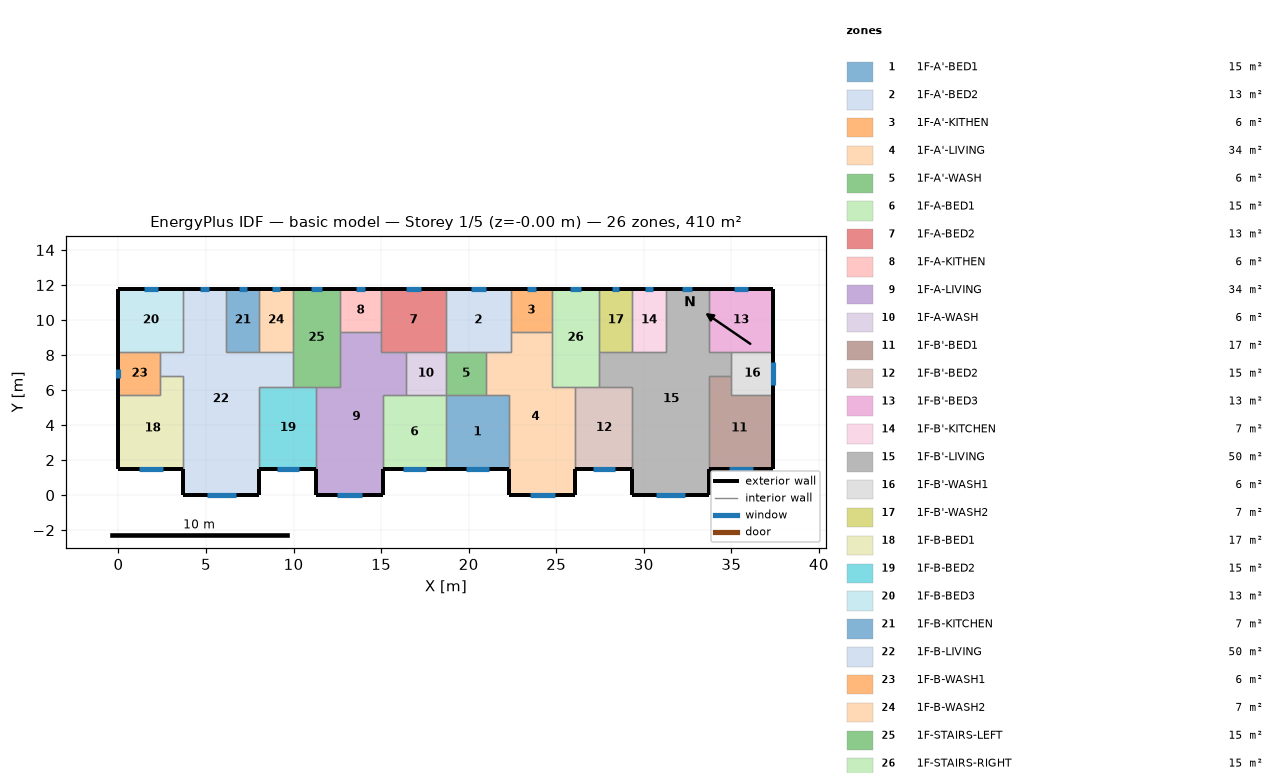
=== STOREY PLAN SPEC (per zone: floor XY polygon, exterior-wall plan segments, windows/doors) ===
zone 1: 1F-A'-BED1  (15.1 m²)
  floor: (22.30, 5.70) (22.30, 1.50) (18.70, 1.50) (18.70, 5.70)
  exterior wall: (18.70, 1.50) – (22.30, 1.50)  [3.6 m]
    window: (19.83, 1.50) – (21.17, 1.50)  [1.3 m²]
  interior walls: 4
zone 2: 1F-A'-BED2  (13.3 m²)
  floor: (22.40, 11.80) (22.40, 8.20) (18.70, 8.20) (18.70, 11.80)
  exterior wall: (22.40, 11.80) – (18.70, 11.80)  [3.7 m]
    window: (20.96, 11.80) – (20.14, 11.80)  [0.8 m²]
  interior walls: 5
zone 3: 1F-A'-KITHEN  (5.9 m²)
  floor: (22.40, 11.80) (24.75, 11.80) (24.75, 9.31) (22.40, 9.31)
  exterior wall: (24.75, 11.80) – (22.40, 11.80)  [2.3 m]
    window: (23.84, 11.80) – (23.31, 11.80)  [0.5 m²]
  interior walls: 3
zone 4: 1F-A'-LIVING  (34.3 m²)
  floor: (24.75, 9.31) (24.75, 6.20) (26.10, 6.20) (26.10, 0.00) (22.30, 0.00) (22.30, 5.70) (21.00, 5.70) (21.00, 8.20) (22.40, 8.20) (22.40, 9.31)
  exterior wall: (22.30, 1.50) – (22.30, 0.00)  [1.5 m]
  exterior wall: (26.10, 0.00) – (26.10, 1.50)  [1.5 m]
  exterior wall: (22.30, 0.00) – (26.10, 0.00)  [3.8 m]
    window: (23.49, 0.00) – (24.91, 0.00)  [1.4 m²]
  interior walls: 9
zone 5: 1F-A'-WASH  (5.7 m²)
  floor: (21.00, 8.20) (21.00, 5.70) (18.70, 5.70) (18.70, 8.20)
  interior walls: 4
zone 6: 1F-A-BED1  (15.1 m²)
  floor: (18.70, 5.70) (18.70, 1.50) (15.10, 1.50) (15.10, 5.70)
  exterior wall: (15.10, 1.50) – (18.70, 1.50)  [3.6 m]
    window: (16.23, 1.50) – (17.57, 1.50)  [1.3 m²]
  interior walls: 4
zone 7: 1F-A-BED2  (13.3 m²)
  floor: (15.00, 11.80) (18.70, 11.80) (18.70, 8.20) (15.00, 8.20)
  exterior wall: (18.70, 11.80) – (15.00, 11.80)  [3.7 m]
    window: (17.26, 11.80) – (16.44, 11.80)  [0.8 m²]
  interior walls: 5
zone 8: 1F-A-KITHEN  (5.9 m²)
  floor: (12.65, 11.80) (15.00, 11.80) (15.00, 9.31) (12.65, 9.31)
  exterior wall: (15.00, 11.80) – (12.65, 11.80)  [2.3 m]
    window: (14.09, 11.80) – (13.56, 11.80)  [0.5 m²]
  interior walls: 3
zone 9: 1F-A-LIVING  (34.3 m²)
  floor: (15.00, 9.31) (15.00, 8.20) (16.40, 8.20) (16.40, 5.70) (15.10, 5.70) (15.10, 0.00) (11.30, 0.00) (11.30, 6.20) (12.65, 6.20) (12.65, 9.31)
  exterior wall: (11.30, 1.50) – (11.30, 0.00)  [1.5 m]
  exterior wall: (15.10, 0.00) – (15.10, 1.50)  [1.5 m]
  exterior wall: (11.30, 0.00) – (15.10, 0.00)  [3.8 m]
    window: (12.49, 0.00) – (13.91, 0.00)  [1.4 m²]
  interior walls: 9
zone 10: 1F-A-WASH  (5.7 m²)
  floor: (16.40, 8.20) (18.70, 8.20) (18.70, 5.70) (16.40, 5.70)
  interior walls: 4
zone 11: 1F-B'-BED1  (17.0 m²)
  floor: (35.00, 6.80) (35.00, 5.70) (37.40, 5.70) (37.40, 1.50) (33.70, 1.50) (33.70, 6.80)
  exterior wall: (33.70, 1.50) – (37.40, 1.50)  [3.7 m]
    window: (34.86, 1.50) – (36.24, 1.50)  [1.4 m²]
  exterior wall: (37.40, 1.50) – (37.40, 5.70)  [4.2 m]
  interior walls: 4
zone 12: 1F-B'-BED2  (15.3 m²)
  floor: (29.35, 6.20) (29.35, 1.50) (26.10, 1.50) (26.10, 6.20)
  exterior wall: (26.10, 1.50) – (29.35, 1.50)  [3.3 m]
    window: (27.12, 1.50) – (28.33, 1.50)  [1.2 m²]
  interior walls: 4
zone 13: 1F-B'-BED3  (13.3 m²)
  floor: (33.70, 11.80) (37.40, 11.80) (37.40, 8.20) (33.70, 8.20)
  exterior wall: (37.40, 8.20) – (37.40, 11.80)  [3.6 m]
  exterior wall: (37.40, 11.80) – (33.70, 11.80)  [3.7 m]
    window: (35.96, 11.80) – (35.14, 11.80)  [0.8 m²]
  interior walls: 3
zone 14: 1F-B'-KITCHEN  (6.8 m²)
  floor: (31.25, 11.80) (31.25, 8.20) (29.35, 8.20) (29.35, 11.80)
  exterior wall: (31.25, 11.80) – (29.35, 11.80)  [1.9 m]
    window: (30.51, 11.80) – (30.09, 11.80)  [0.4 m²]
  interior walls: 3
zone 15: 1F-B'-LIVING  (50.1 m²)
  floor: (33.70, 11.80) (33.70, 8.20) (35.00, 8.20) (35.00, 6.80) (33.70, 6.80) (33.70, 0.00) (29.35, 0.00) (29.35, 6.20) (27.45, 6.20) (27.45, 8.20) (31.25, 8.20) (31.25, 11.80)
  exterior wall: (29.35, 1.50) – (29.35, 0.00)  [1.5 m]
  exterior wall: (33.70, 11.80) – (31.25, 11.80)  [2.5 m]
    window: (32.75, 11.80) – (32.20, 11.80)  [0.5 m²]
  exterior wall: (33.70, 0.00) – (33.70, 1.50)  [1.5 m]
  exterior wall: (29.35, 0.00) – (33.70, 0.00)  [4.4 m]
    window: (30.71, 0.00) – (32.34, 0.00)  [1.6 m²]
  interior walls: 11
zone 16: 1F-B'-WASH1  (6.0 m²)
  floor: (35.00, 8.20) (37.40, 8.20) (37.40, 5.70) (35.00, 5.70)
  exterior wall: (37.40, 5.70) – (37.40, 8.20)  [2.5 m]
    window: (37.40, 6.30) – (37.40, 7.60)  [1.3 m²]
  interior walls: 4
zone 17: 1F-B'-WASH2  (6.8 m²)
  floor: (29.35, 11.80) (29.35, 8.20) (27.45, 8.20) (27.45, 11.80)
  exterior wall: (29.35, 11.80) – (27.45, 11.80)  [1.9 m]
    window: (28.61, 11.80) – (28.19, 11.80)  [0.4 m²]
  interior walls: 3
zone 18: 1F-B-BED1  (17.0 m²)
  floor: (3.70, 6.80) (3.70, 1.50) (0.00, 1.50) (0.00, 5.70) (2.40, 5.70) (2.40, 6.80)
  exterior wall: (0.00, 1.50) – (3.70, 1.50)  [3.7 m]
    window: (1.16, 1.50) – (2.54, 1.50)  [1.4 m²]
  exterior wall: (0.00, 5.70) – (0.00, 1.50)  [4.2 m]
  interior walls: 4
zone 19: 1F-B-BED2  (15.3 m²)
  floor: (11.30, 6.20) (11.30, 1.50) (8.05, 1.50) (8.05, 6.20)
  exterior wall: (8.05, 1.50) – (11.30, 1.50)  [3.3 m]
    window: (9.07, 1.50) – (10.28, 1.50)  [1.2 m²]
  interior walls: 4
zone 20: 1F-B-BED3  (13.3 m²)
  floor: (3.70, 11.80) (3.70, 8.20) (0.00, 8.20) (0.00, 11.80)
  exterior wall: (3.70, 11.80) – (0.00, 11.80)  [3.7 m]
    window: (2.26, 11.80) – (1.44, 11.80)  [0.8 m²]
  exterior wall: (0.00, 11.80) – (0.00, 8.20)  [3.6 m]
  interior walls: 3
zone 21: 1F-B-KITCHEN  (6.8 m²)
  floor: (6.15, 11.80) (8.05, 11.80) (8.05, 8.20) (6.15, 8.20)
  exterior wall: (8.05, 11.80) – (6.15, 11.80)  [1.9 m]
    window: (7.31, 11.80) – (6.89, 11.80)  [0.4 m²]
  interior walls: 3
zone 22: 1F-B-LIVING  (50.1 m²)
  floor: (3.70, 11.80) (6.15, 11.80) (6.15, 8.20) (9.95, 8.20) (9.95, 6.20) (8.05, 6.20) (8.05, 0.00) (3.70, 0.00) (3.70, 6.80) (2.40, 6.80) (2.40, 8.20) (3.70, 8.20)
  exterior wall: (6.15, 11.80) – (3.70, 11.80)  [2.5 m]
    window: (5.20, 11.80) – (4.65, 11.80)  [0.5 m²]
  exterior wall: (8.05, 0.00) – (8.05, 1.50)  [1.5 m]
  exterior wall: (3.70, 0.00) – (8.05, 0.00)  [4.3 m]
    window: (5.06, 0.00) – (6.69, 0.00)  [1.6 m²]
  exterior wall: (3.70, 1.50) – (3.70, 0.00)  [1.5 m]
  interior walls: 11
zone 23: 1F-B-WASH1  (6.0 m²)
  floor: (2.40, 8.20) (2.40, 5.70) (0.00, 5.70) (0.00, 8.20)
  exterior wall: (0.00, 8.20) – (0.00, 5.70)  [2.5 m]
    window: (0.00, 7.23) – (0.00, 6.67)  [0.6 m²]
  interior walls: 4
zone 24: 1F-B-WASH2  (6.8 m²)
  floor: (8.05, 11.80) (9.95, 11.80) (9.95, 8.20) (8.05, 8.20)
  exterior wall: (9.95, 11.80) – (8.05, 11.80)  [1.9 m]
    window: (9.21, 11.80) – (8.79, 11.80)  [0.4 m²]
  interior walls: 3
zone 25: 1F-STAIRS-LEFT  (15.1 m²)
  floor: (9.95, 11.80) (12.65, 11.80) (12.65, 6.20) (9.95, 6.20)
  exterior wall: (12.65, 11.80) – (9.95, 11.80)  [2.7 m]
    window: (11.60, 11.80) – (11.00, 11.80)  [0.6 m²]
  interior walls: 6
zone 26: 1F-STAIRS-RIGHT  (15.1 m²)
  floor: (27.45, 11.80) (27.45, 6.20) (24.75, 6.20) (24.75, 11.80)
  exterior wall: (27.45, 11.80) – (24.75, 11.80)  [2.7 m]
    window: (26.40, 11.80) – (25.80, 11.80)  [0.6 m²]
  interior walls: 6

=== DERIVED (storey summary) ===
Building: basic model
Storey: 1 of 5  (floor level z = -0.00 m)
Storey gross floor area: 409.7 m²
Zones on this storey: 26
  - 1F-A'-BED1: floor 15.1 m²; exterior wall 3.6 m (10.8 m²); 1 window(s) 1.3 m²; WWR 12.4%
  - 1F-A'-BED2: floor 13.3 m²; exterior wall 3.7 m (11.1 m²); 1 window(s) 0.8 m²; WWR 7.4%
  - 1F-A'-KITHEN: floor 5.9 m²; exterior wall 2.3 m (7.0 m²); 1 window(s) 0.5 m²; WWR 7.4%
  - 1F-A'-LIVING: floor 34.3 m²; exterior wall 6.8 m (20.4 m²); 1 window(s) 1.4 m²; WWR 7.0%
  - 1F-A'-WASH: floor 5.7 m²
  - 1F-A-BED1: floor 15.1 m²; exterior wall 3.6 m (10.8 m²); 1 window(s) 1.3 m²; WWR 12.4%
  - 1F-A-BED2: floor 13.3 m²; exterior wall 3.7 m (11.1 m²); 1 window(s) 0.8 m²; WWR 7.4%
  - 1F-A-KITHEN: floor 5.9 m²; exterior wall 2.3 m (7.0 m²); 1 window(s) 0.5 m²; WWR 7.4%
  - 1F-A-LIVING: floor 34.3 m²; exterior wall 6.8 m (20.4 m²); 1 window(s) 1.4 m²; WWR 7.0%
  - 1F-A-WASH: floor 5.7 m²
  - 1F-B'-BED1: floor 17.0 m²; exterior wall 7.9 m (23.7 m²); 1 window(s) 1.4 m²; WWR 5.8%
  - 1F-B'-BED2: floor 15.3 m²; exterior wall 3.3 m (9.8 m²); 1 window(s) 1.2 m²; WWR 12.4%
  - 1F-B'-BED3: floor 13.3 m²; exterior wall 7.3 m (21.9 m²); 1 window(s) 0.8 m²; WWR 3.8%
  - 1F-B'-KITCHEN: floor 6.8 m²; exterior wall 1.9 m (5.7 m²); 1 window(s) 0.4 m²; WWR 7.4%
  - 1F-B'-LIVING: floor 50.1 m²; exterior wall 9.8 m (29.4 m²); 2 window(s) 2.2 m²; WWR 7.4%
  - 1F-B'-WASH1: floor 6.0 m²; exterior wall 2.5 m (7.5 m²); 1 window(s) 1.3 m²; WWR 17.4%
  - 1F-B'-WASH2: floor 6.8 m²; exterior wall 1.9 m (5.7 m²); 1 window(s) 0.4 m²; WWR 7.4%
  - 1F-B-BED1: floor 17.0 m²; exterior wall 7.9 m (23.7 m²); 1 window(s) 1.4 m²; WWR 5.8%
  - 1F-B-BED2: floor 15.3 m²; exterior wall 3.3 m (9.8 m²); 1 window(s) 1.2 m²; WWR 12.4%
  - 1F-B-BED3: floor 13.3 m²; exterior wall 7.3 m (21.9 m²); 1 window(s) 0.8 m²; WWR 3.8%
  - 1F-B-KITCHEN: floor 6.8 m²; exterior wall 1.9 m (5.7 m²); 1 window(s) 0.4 m²; WWR 7.4%
  - 1F-B-LIVING: floor 50.1 m²; exterior wall 9.8 m (29.4 m²); 2 window(s) 2.2 m²; WWR 7.4%
  - 1F-B-WASH1: floor 6.0 m²; exterior wall 2.5 m (7.5 m²); 1 window(s) 0.6 m²; WWR 7.5%
  - 1F-B-WASH2: floor 6.8 m²; exterior wall 1.9 m (5.7 m²); 1 window(s) 0.4 m²; WWR 7.4%
  - 1F-STAIRS-LEFT: floor 15.1 m²; exterior wall 2.7 m (8.1 m²); 1 window(s) 0.6 m²; WWR 7.4%
  - 1F-STAIRS-RIGHT: floor 15.1 m²; exterior wall 2.7 m (8.1 m²); 1 window(s) 0.6 m²; WWR 7.4%
Zone adjacency (shared interzone walls):
  - 1F-A'-BED1 ↔ 1F-A'-LIVING
  - 1F-A'-BED1 ↔ 1F-A'-WASH
  - 1F-A'-BED1 ↔ 1F-A-BED1
  - 1F-A'-BED2 ↔ 1F-A'-KITHEN
  - 1F-A'-BED2 ↔ 1F-A'-LIVING
  - 1F-A'-BED2 ↔ 1F-A'-WASH
  - 1F-A'-BED2 ↔ 1F-A-BED2
  - 1F-A'-KITHEN ↔ 1F-A'-LIVING
  - 1F-A'-KITHEN ↔ 1F-STAIRS-RIGHT
  - 1F-A'-LIVING ↔ 1F-A'-WASH
  - 1F-A'-LIVING ↔ 1F-B'-BED2
  - 1F-A'-LIVING ↔ 1F-STAIRS-RIGHT
  - 1F-A'-WASH ↔ 1F-A-WASH
  - 1F-A-BED1 ↔ 1F-A-LIVING
  - 1F-A-BED1 ↔ 1F-A-WASH
  - 1F-A-BED2 ↔ 1F-A-KITHEN
  - 1F-A-BED2 ↔ 1F-A-LIVING
  - 1F-A-BED2 ↔ 1F-A-WASH
  - 1F-A-KITHEN ↔ 1F-A-LIVING
  - 1F-A-KITHEN ↔ 1F-STAIRS-LEFT
  - 1F-A-LIVING ↔ 1F-A-WASH
  - 1F-A-LIVING ↔ 1F-B-BED2
  - 1F-A-LIVING ↔ 1F-STAIRS-LEFT
  - 1F-B'-BED1 ↔ 1F-B'-LIVING
  - 1F-B'-BED1 ↔ 1F-B'-WASH1
  - 1F-B'-BED2 ↔ 1F-B'-LIVING
  - 1F-B'-BED2 ↔ 1F-STAIRS-RIGHT
  - 1F-B'-BED3 ↔ 1F-B'-LIVING
  - 1F-B'-BED3 ↔ 1F-B'-WASH1
  - 1F-B'-KITCHEN ↔ 1F-B'-LIVING
  - 1F-B'-KITCHEN ↔ 1F-B'-WASH2
  - 1F-B'-LIVING ↔ 1F-B'-WASH1
  - 1F-B'-LIVING ↔ 1F-B'-WASH2
  - 1F-B'-LIVING ↔ 1F-STAIRS-RIGHT
  - 1F-B'-WASH2 ↔ 1F-STAIRS-RIGHT
  - 1F-B-BED1 ↔ 1F-B-LIVING
  - 1F-B-BED1 ↔ 1F-B-WASH1
  - 1F-B-BED2 ↔ 1F-B-LIVING
  - 1F-B-BED2 ↔ 1F-STAIRS-LEFT
  - 1F-B-BED3 ↔ 1F-B-LIVING
  - 1F-B-BED3 ↔ 1F-B-WASH1
  - 1F-B-KITCHEN ↔ 1F-B-LIVING
  - 1F-B-KITCHEN ↔ 1F-B-WASH2
  - 1F-B-LIVING ↔ 1F-B-WASH1
  - 1F-B-LIVING ↔ 1F-B-WASH2
  - 1F-B-LIVING ↔ 1F-STAIRS-LEFT
  - 1F-B-WASH2 ↔ 1F-STAIRS-LEFT